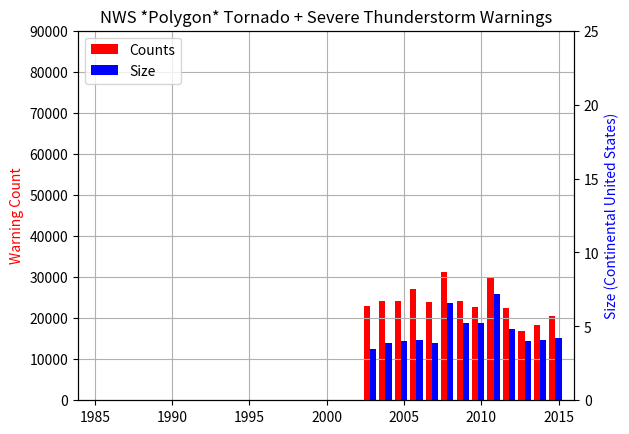

The script that saved this image:
data = """1986	10752	3.359675943
1987	9410	2.957760204
1988	8562	2.74379185
1989	11943	3.510978618
1990	13691	4.212191386
1991	14879	4.672753159
1992	15132	4.881984657
1993	16099	5.037628107
1994	19095	5.912006314
1995	25673	8.079955111
1996	28135	10.38284501
1997	25665	10.24004427
1998	34862	10.94563372
1999	26998	9.765674179
2000	29099	9.234155436
2001	28009	9.899277887
2002	27390	9.377886697
2003	31705	10.40794747
2004	32737	11.38637938
2005	34330	12.85727738
2006	37918	13.28290632
2007	34740	13.20591541
2008	73712	23.01063608
2009	60630	18.43535608
2010	59812	19.13474649
2011	85160	23.7556
2012	58783	17.2
2013	48024	16.86
2014	46132	15.48
2015    50654   17.99"""
data = """1986	0	0
1987	0	0
1988	0	0
1989	0	0
1990	0	0
1991	0	0
1992	0	0
1993	0	0
1994	0	0
1995	0	0
1996	0	0
1997	0	0
1998	0	0
1999	0	0
2000	0	0
2001	0	0
2002	0	0
2003	22892	3.5
2004	24291	3.9
2005	24196	4
2006	27105	4.1
2007	23810	3.86
2008	31274	6.6
2009	24100	5.2
2010	22762	5.2
2011	30124	7.2
2012	22562	4.8
2013	16760   4.02
2014    18309   4.09
2015    20579   4.22"""
counts = []
sizes = []
years = []
for line in data.split("\n"):
  tokens = line.split()
  years.append( int(tokens[0]) )
  sizes.append( float(tokens[2]) )
  counts.append( float(tokens[1]) )

import matplotlib.pyplot as plt
import numpy as np

sizes = np.array(sizes)
counts = np.array(counts)
years = np.array(years)

(fig, ax) = plt.subplots(1,1)

ax.bar(years-0.4, counts, width=0.4, fc='r')
ax.set_ylabel("Warning Count", color='r')

y2 = ax.twinx()
y2.bar(years, sizes, width=0.4, fc='b')
y2.set_ylabel("Size (Continental United States)", color='b')

p1 = plt.Rectangle((0, 0), 1, 1, fc="r")
p3 = plt.Rectangle((0, 0), 1, 1, fc="b")
ax.legend([p1,p3], ["Counts", "Size"], loc=2)
ax.grid(True)

ax.set_title("NWS *Polygon* Tornado + Severe Thunderstorm Warnings")
ax.set_ylim(0,90000)
y2.set_ylim(0,25)
ax.set_xlim(right=2016)

fig.savefig('yearly_size_counts_polygon.png', dpi=100)
